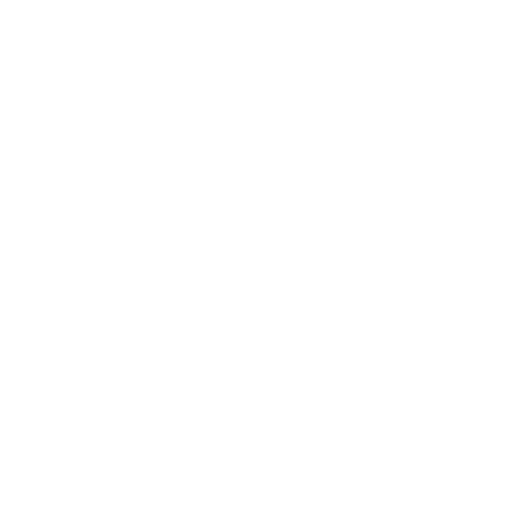
t = 0.00 s
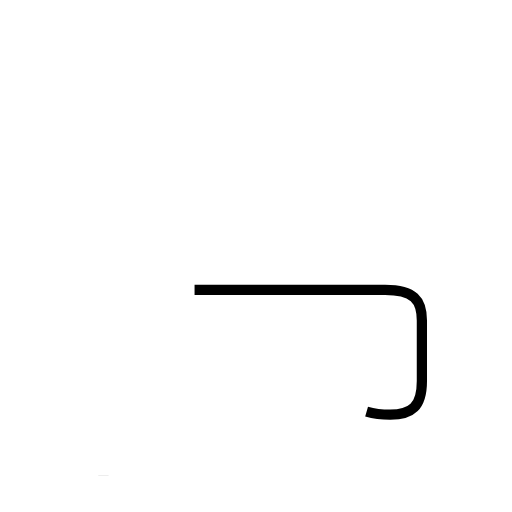
t = 1.13 s
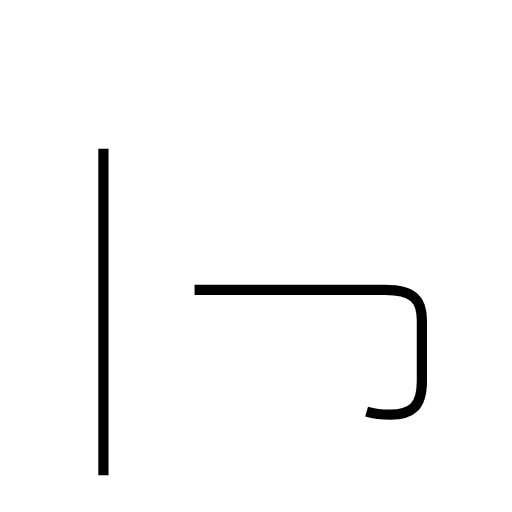
t = 2.08 s
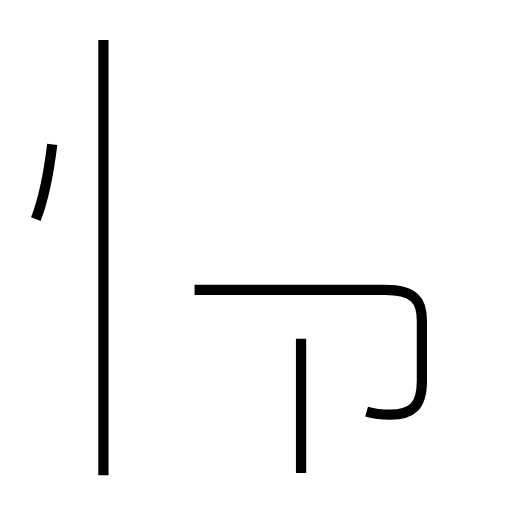
t = 3.02 s
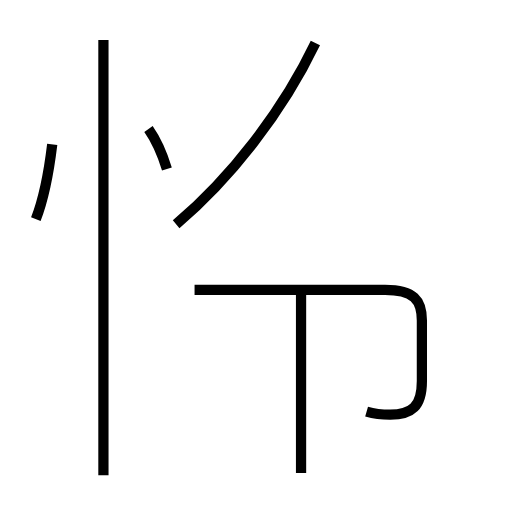
t = 3.96 s
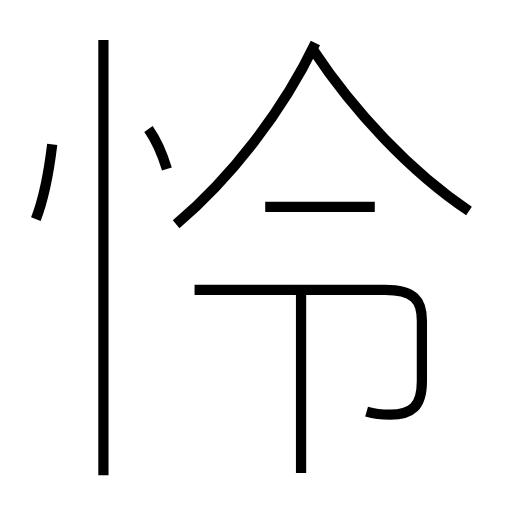
t = 4.94 s

The animated SVG that drew these frames (rendered in a browser with its animation timeline set to each time). Animation: 8 SMIL elements (animate=8); one cycle of 4.94 s.

<?xml version='1.0' encoding='utf-8'?>
<svg viewBox="0.0 -6.0 50.0 50.0" version="1.1" xmlns="http://www.w3.org/2000/svg"><rect x="-1000" y="-1000" width="2000" height="2000" stroke="white" fill="white" /><g style="fill:none;stroke:#000000;stroke-width:1"><path d="M 35.8 -3.8 C 36.5 -3.6 37.2 -3.5 38.1 -3.5 C 40.2 -3.5 41.2 -4.3 41.2 -6.8 L 41.2 -12.7 C 41.2 -14.7 40.4 -15.7 37.6 -15.7 L 19.0 -15.7 " transform="translate(0.0 38.0)" stroke-dasharray="37.55949055061333" stroke-dashoffset="37.55949055061333"><animate attributeName="stroke-dashoffset" from="37.55949055061333" to="0" dur="1.1267847165184s" begin="0s" fill="freeze" /></path><path d="M 10.1 2.4 L 10.1 -40.1 " transform="translate(0.0 38.0)" stroke-dasharray="42.5" stroke-dashoffset="42.5"><animate attributeName="stroke-dashoffset" from="42.5" to="0" dur="1.275s" begin="1.1267847165184s" fill="freeze" /></path><path d="M 3.5 -22.6 C 4.2 -24.4 4.8 -27.4 5.1 -29.9 " transform="translate(0.0 38.0)" stroke-dasharray="7.489082264817207" stroke-dashoffset="7.489082264817207"><animate attributeName="stroke-dashoffset" from="7.489082264817207" to="0" dur="0.2246724679445162s" begin="2.4017847165184s" fill="freeze" /></path><path d="M 29.4 2.2 L 29.4 -15.3 " transform="translate(0.0 38.0)" stroke-dasharray="17.5" stroke-dashoffset="17.5"><animate attributeName="stroke-dashoffset" from="17.5" to="0" dur="0.525s" begin="2.626457184462916s" fill="freeze" /></path><path d="M 16.3 -27.5 C 15.9 -28.8 15.2 -30.4 14.5 -31.4 " transform="translate(0.0 38.0)" stroke-dasharray="4.3099477281157474" stroke-dashoffset="4.3099477281157474"><animate attributeName="stroke-dashoffset" from="4.3099477281157474" to="0" dur="0.12929843184347242s" begin="3.151457184462916s" fill="freeze" /></path><path d="M 17.2 -22.1 C 22.5 -26.6 27.6 -33.1 30.8 -39.8 " transform="translate(0.0 38.0)" stroke-dasharray="22.4758269713683" stroke-dashoffset="22.4758269713683"><animate attributeName="stroke-dashoffset" from="22.4758269713683" to="0" dur="0.674274809141049s" begin="3.2807556163063882s" fill="freeze" /></path><path d="M 36.6 -23.8 L 25.9 -23.8 " transform="translate(0.0 38.0)" stroke-dasharray="10.700000000000003" stroke-dashoffset="10.700000000000003"><animate attributeName="stroke-dashoffset" from="10.700000000000003" to="0" dur="0.32100000000000006s" begin="3.955030425447437s" fill="freeze" /></path><path d="M 45.8 -23.4 C 40.1 -27.2 34.5 -33.2 30.6 -39.1" transform="translate(0.0 38.0)" stroke-dasharray="21.985663158127245" stroke-dashoffset="21.985663158127245"><animate attributeName="stroke-dashoffset" from="21.985663158127245" to="0" dur="0.6595698947438173s" begin="4.276030425447437s" fill="freeze" /></path></g></svg>
